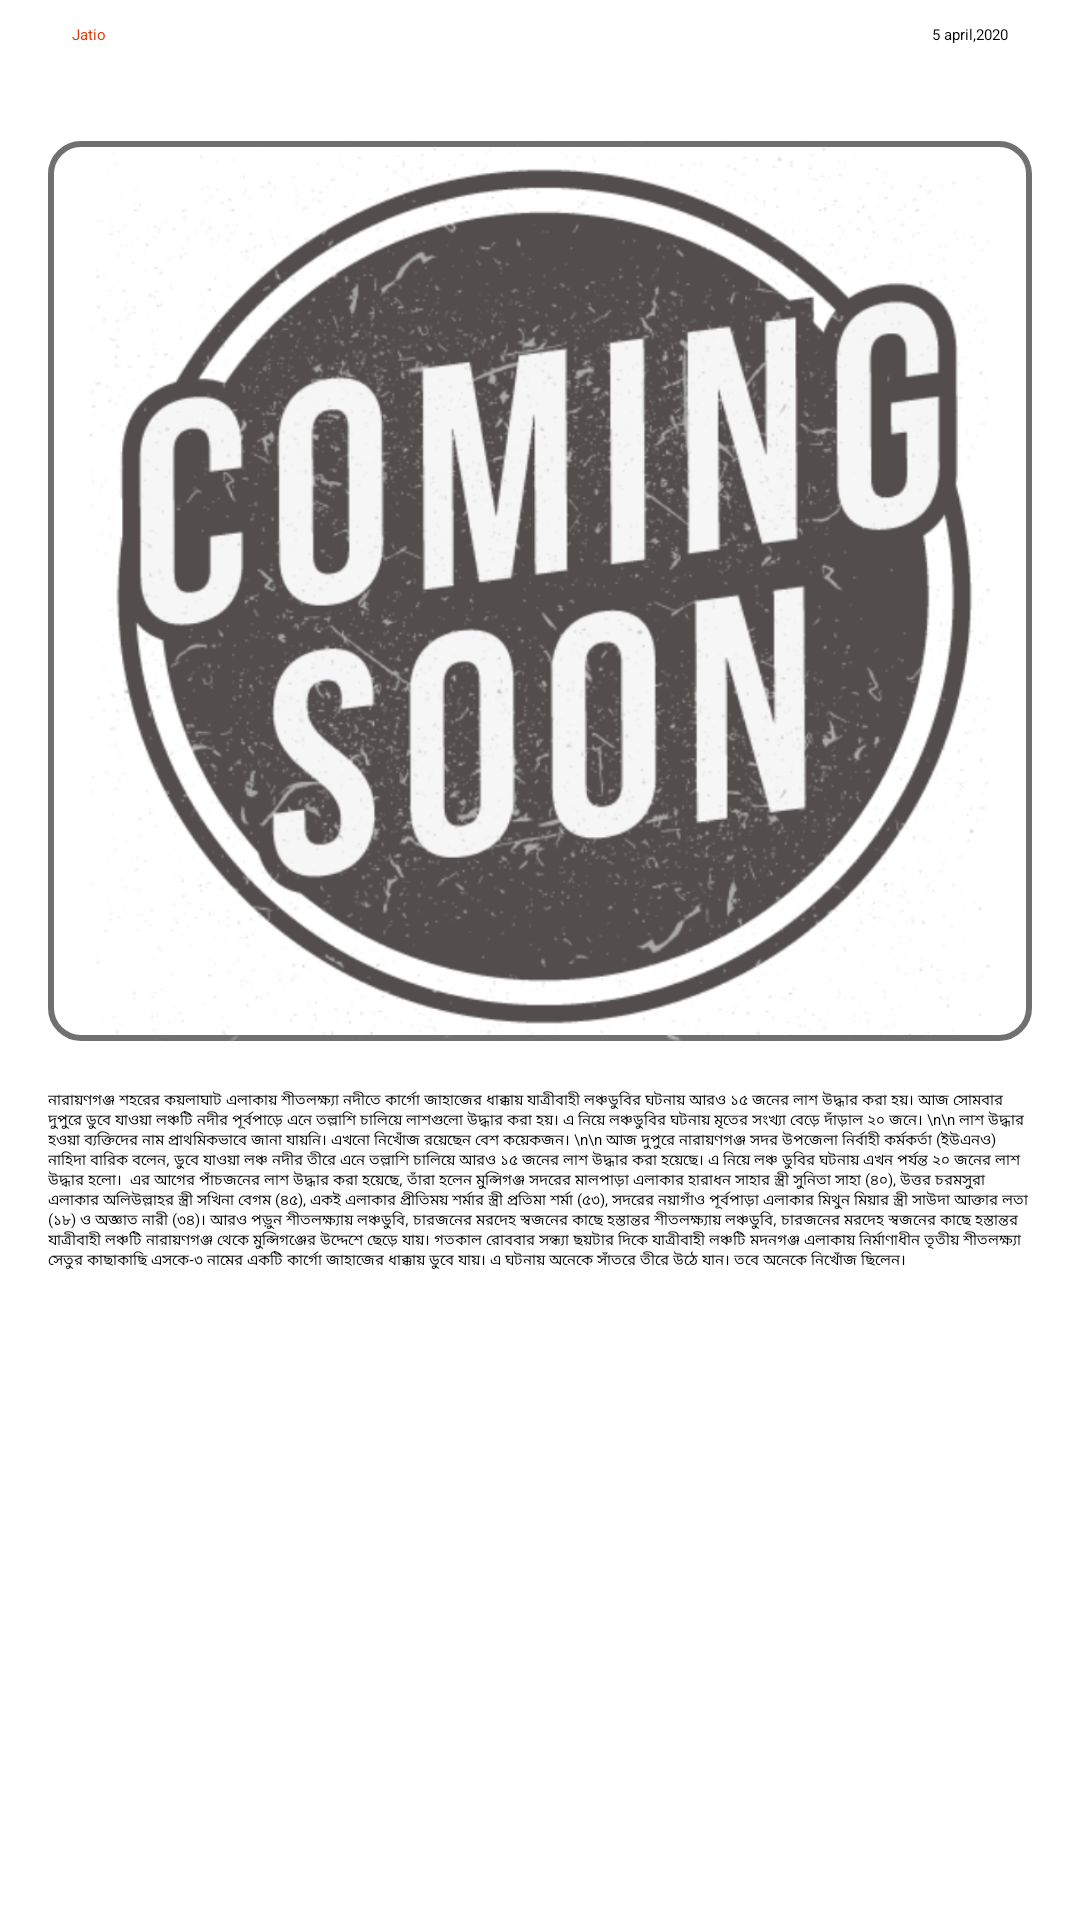

This screen was rendered from an Android layout file. Write that file and the resources it references.
<!-- AndroidManifest.xml: application theme Theme.BartaMobileNewsApp -->
<!-- res/layout/activity_detailed_news.xml -->
<?xml version="1.0" encoding="utf-8"?>
<ScrollView xmlns:android="http://schemas.android.com/apk/res/android"
    xmlns:app="http://schemas.android.com/apk/res-auto"
    xmlns:tools="http://schemas.android.com/tools"
    android:layout_width="match_parent"
    android:layout_height="match_parent"
    android:scrollbars="none"
    tools:context=".DetailedNewsActivity">
<androidx.constraintlayout.widget.ConstraintLayout
    android:layout_width="match_parent"
    android:layout_height="wrap_content">

    <androidx.constraintlayout.widget.ConstraintLayout
        android:id="@+id/linearLayout"
        android:layout_width="match_parent"
        android:layout_height="wrap_content"
        app:layout_constraintEnd_toEndOf="parent"
        app:layout_constraintStart_toStartOf="parent"
        app:layout_constraintTop_toTopOf="parent"
        android:elevation="8dp"
        android:background="@android:color/background_light"
        android:orientation="horizontal"
        android:paddingVertical="8dp"
        >

        <TextView
            android:id="@+id/section_name"
            android:layout_width="wrap_content"
            android:layout_height="wrap_content"

            android:layout_marginStart="24dp"
            android:text="Jatio"
            android:textColor="@color/orange_500"
            app:layout_constraintBottom_toBottomOf="parent"
            app:layout_constraintStart_toStartOf="parent"
            app:layout_constraintTop_toTopOf="parent" />

        <TextView
            android:id="@+id/date_and_time"
            android:layout_width="wrap_content"
            android:layout_height="wrap_content"
            android:layout_marginEnd="24dp"
            android:gravity="end"

            android:text="5 april,2020"
            app:layout_constraintBottom_toBottomOf="parent"
            app:layout_constraintEnd_toEndOf="parent"
            app:layout_constraintTop_toTopOf="parent" />

    </androidx.constraintlayout.widget.ConstraintLayout>

    <ImageView
        android:id="@+id/imageView"
        android:layout_width="match_parent"
        android:layout_height="300dp"
        android:layout_marginStart="16dp"
        android:layout_marginTop="24dp"
        android:layout_marginEnd="16dp"
        android:background="@drawable/image_border"
        android:scaleType="fitCenter"
        android:src="@drawable/coming_soon"
        app:layout_constraintEnd_toEndOf="parent"
        app:layout_constraintStart_toStartOf="parent"
        app:layout_constraintTop_toBottomOf="@+id/linearLayout" />

    <TextView
        android:layout_width="0dp"
        android:layout_height="wrap_content"
        android:layout_marginTop="16dp"
        android:layout_marginBottom="16dp"
        android:text="নারায়ণগঞ্জ শহরের কয়লাঘাট এলাকায় শীতলক্ষ্যা নদীতে কার্গো জাহাজের ধাক্কায় যাত্রীবাহী লঞ্চডুবির ঘটনায় আরও ১৫ জনের লাশ উদ্ধার করা হয়। আজ সোমবার দুপুরে ডুবে যাওয়া লঞ্চটি নদীর পূর্বপাড়ে এনে তল্লাশি চালিয়ে লাশগুলো উদ্ধার করা হয়। এ নিয়ে লঞ্চডুবির ঘটনায় মৃতের সংখ্যা বেড়ে দাঁড়াল ২০ জনে।
\n\n
লাশ উদ্ধার হওয়া ব্যক্তিদের নাম প্রাথমিকভাবে জানা যায়নি। এখনো নিখোঁজ রয়েছেন বেশ কয়েকজন।
\n\n
আজ দুপুরে নারায়ণগঞ্জ সদর উপজেলা নির্বাহী কর্মকর্তা (ইউএনও) নাহিদা বারিক বলেন, ডুবে যাওয়া লঞ্চ নদীর তীরে এনে তল্লাশি চালিয়ে আরও ১৫ জনের লাশ উদ্ধার করা হয়েছে। এ নিয়ে লঞ্চ ডুবির ঘটনায় এখন পর্যন্ত ২০ জনের লাশ উদ্ধার হলো।

এর আগের পাঁচজনের লাশ উদ্ধার করা হয়েছে, তাঁরা হলেন মুন্সিগঞ্জ সদরের মালপাড়া এলাকার হারাধন সাহার স্ত্রী সুনিতা সাহা (৪০), উত্তর চরমসুরা এলাকার অলিউল্লাহর স্ত্রী সখিনা বেগম (৪৫), একই এলাকার প্রীতিময় শর্মার স্ত্রী প্রতিমা শর্মা (৫৩), সদরের নয়াগাঁও পূর্বপাড়া এলাকার মিথুন মিয়ার স্ত্রী সাউদা আক্তার লতা (১৮) ও অজ্ঞাত নারী (৩৪)।
আরও পড়ুন
শীতলক্ষ্যায় লঞ্চডুবি, চারজনের মরদেহ স্বজনের কাছে হস্তান্তর
শীতলক্ষ্যায় লঞ্চডুবি, চারজনের মরদেহ স্বজনের কাছে হস্তান্তর

যাত্রীবাহী লঞ্চটি নারায়ণগঞ্জ থেকে মুন্সিগঞ্জের উদ্দেশে ছেড়ে যায়। গতকাল রোববার সন্ধ্যা ছয়টার দিকে যাত্রীবাহী লঞ্চটি মদনগঞ্জ এলাকায় নির্মাণাধীন তৃতীয় শীতলক্ষ্যা সেতুর কাছাকাছি এসকে-৩ নামের একটি কার্গো জাহাজের ধাক্কায় ডুবে যায়। এ ঘটনায় অনেকে সাঁতরে তীরে উঠে যান। তবে অনেকে নিখোঁজ ছিলেন।"
        app:layout_constraintBottom_toBottomOf="parent"
        app:layout_constraintEnd_toEndOf="@+id/imageView"
        app:layout_constraintStart_toStartOf="@+id/imageView"
        app:layout_constraintTop_toBottomOf="@+id/imageView" />
</androidx.constraintlayout.widget.ConstraintLayout>
</ScrollView>
<!-- resources referenced by this layout -->
<resources>
  <color name="orange_500">#E03A06</color>
  <!-- drawable coming_soon: png bitmap (drawable-hdpi, 125681 bytes) -->
  <!-- drawable image_border (drawable) -->
  <?xml version="1.0" encoding="utf-8"?>
  <shape xmlns:android="http://schemas.android.com/apk/res/android"
      android:shape="rectangle"
  
  
      >
      <corners android:radius="10dp"/>
  
      <stroke android:width="2dp"
          android:color="#707070"
          />
  <solid android:color="@color/white"/>
  
  
  </shape>
  <color name="white">#FFFFFFFF</color>
</resources>
